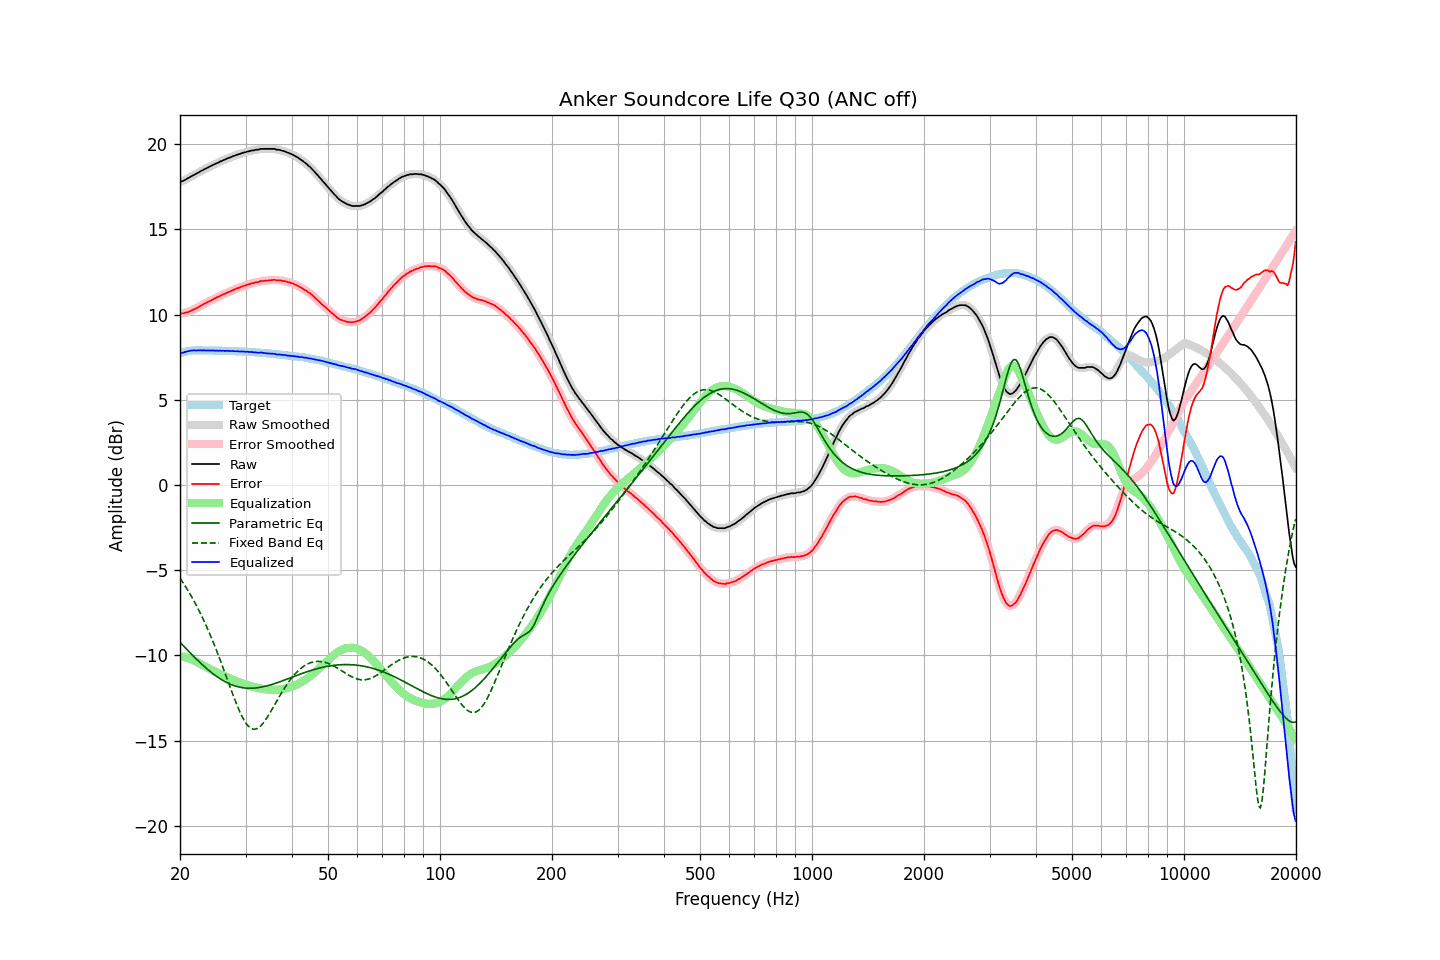

Values plotted in this chart, from the file beside it:
frequency, raw, error, smoothed, error_smoothed, equalization, parametric_eq, fixed_band_eq, equalized_raw, equalized_smoothed, target
20.00, 17.78, 10.06, 17.78, 10.06, -10.05, -9.23, -5.47, 7.73, 7.73, 7.72
20.20, 17.81, 10.06, 17.81, 10.06, -10.06, -9.33, -5.61, 7.75, 7.75, 7.75
20.40, 17.84, 10.06, 17.85, 10.07, -10.08, -9.43, -5.75, 7.76, 7.77, 7.78
20.61, 17.90, 10.10, 17.90, 10.09, -10.10, -9.53, -5.90, 7.80, 7.80, 7.80
20.81, 17.95, 10.12, 17.95, 10.12, -10.13, -9.63, -6.05, 7.83, 7.82, 7.83
21.02, 18.00, 10.14, 18.00, 10.15, -10.15, -9.73, -6.20, 7.85, 7.85, 7.86
21.23, 18.05, 10.18, 18.05, 10.18, -10.19, -9.82, -6.36, 7.86, 7.87, 7.87
21.44, 18.11, 10.23, 18.11, 10.23, -10.22, -9.92, -6.52, 7.89, 7.88, 7.88
21.66, 18.16, 10.27, 18.16, 10.27, -10.27, -10.01, -6.69, 7.89, 7.89, 7.89
21.87, 18.21, 10.32, 18.21, 10.32, -10.31, -10.11, -6.86, 7.90, 7.90, 7.89
22.09, 18.25, 10.35, 18.26, 10.36, -10.36, -10.20, -7.04, 7.89, 7.89, 7.90
22.31, 18.31, 10.41, 18.31, 10.41, -10.41, -10.29, -7.22, 7.90, 7.90, 7.90
22.54, 18.36, 10.46, 18.36, 10.46, -10.46, -10.38, -7.40, 7.89, 7.90, 7.90
22.76, 18.42, 10.52, 18.42, 10.52, -10.52, -10.47, -7.59, 7.90, 7.90, 7.90
22.99, 18.46, 10.57, 18.47, 10.57, -10.57, -10.56, -7.79, 7.89, 7.90, 7.89
23.22, 18.52, 10.63, 18.51, 10.62, -10.62, -10.64, -7.99, 7.90, 7.90, 7.89
23.45, 18.56, 10.67, 18.56, 10.67, -10.67, -10.73, -8.20, 7.89, 7.89, 7.89
23.69, 18.61, 10.72, 18.61, 10.72, -10.72, -10.81, -8.41, 7.89, 7.89, 7.89
23.92, 18.66, 10.77, 18.66, 10.77, -10.77, -10.89, -8.62, 7.89, 7.89, 7.89
24.16, 18.70, 10.81, 18.70, 10.82, -10.82, -10.96, -8.85, 7.88, 7.89, 7.89
24.40, 18.75, 10.86, 18.75, 10.86, -10.87, -11.04, -9.07, 7.88, 7.88, 7.89
24.65, 18.80, 10.92, 18.80, 10.92, -10.91, -11.11, -9.30, 7.89, 7.88, 7.88
24.89, 18.84, 10.96, 18.84, 10.96, -10.96, -11.18, -9.54, 7.88, 7.88, 7.88
25.14, 18.89, 11.01, 18.89, 11.01, -11.01, -11.25, -9.78, 7.88, 7.88, 7.88
25.39, 18.92, 11.04, 18.93, 11.05, -11.05, -11.31, -10.03, 7.87, 7.88, 7.88
25.65, 18.98, 11.10, 18.97, 11.10, -11.10, -11.37, -10.27, 7.88, 7.88, 7.88
25.91, 19.01, 11.14, 19.01, 11.14, -11.14, -11.43, -10.53, 7.87, 7.87, 7.87
26.16, 19.06, 11.19, 19.06, 11.19, -11.18, -11.49, -10.78, 7.88, 7.87, 7.87
26.43, 19.09, 11.22, 19.10, 11.23, -11.23, -11.54, -11.04, 7.86, 7.87, 7.87
26.69, 19.14, 11.27, 19.14, 11.27, -11.27, -11.59, -11.30, 7.87, 7.87, 7.87
26.96, 19.18, 11.31, 19.17, 11.31, -11.31, -11.64, -11.56, 7.87, 7.86, 7.87
27.23, 19.21, 11.35, 19.21, 11.35, -11.35, -11.68, -11.82, 7.86, 7.86, 7.86
27.50, 19.25, 11.39, 19.25, 11.39, -11.39, -11.72, -12.07, 7.86, 7.86, 7.86
27.77, 19.29, 11.44, 19.29, 11.44, -11.43, -11.75, -12.33, 7.86, 7.85, 7.85
28.05, 19.32, 11.47, 19.32, 11.48, -11.47, -11.79, -12.57, 7.85, 7.85, 7.85
28.33, 19.36, 11.52, 19.36, 11.52, -11.51, -11.82, -12.82, 7.85, 7.84, 7.84
28.62, 19.39, 11.55, 19.39, 11.55, -11.55, -11.84, -13.05, 7.84, 7.84, 7.84
28.90, 19.42, 11.58, 19.42, 11.59, -11.59, -11.86, -13.27, 7.83, 7.84, 7.84
29.19, 19.45, 11.62, 19.45, 11.62, -11.62, -11.88, -13.47, 7.83, 7.83, 7.83
29.48, 19.49, 11.66, 19.48, 11.65, -11.66, -11.90, -13.66, 7.83, 7.83, 7.83
29.78, 19.51, 11.69, 19.51, 11.69, -11.69, -11.91, -13.83, 7.82, 7.82, 7.82
30.08, 19.53, 11.71, 19.54, 11.72, -11.72, -11.92, -13.97, 7.81, 7.82, 7.82
30.38, 19.57, 11.76, 19.56, 11.75, -11.75, -11.93, -14.10, 7.82, 7.81, 7.81
30.68, 19.58, 11.77, 19.59, 11.78, -11.78, -11.93, -14.20, 7.80, 7.81, 7.81
30.99, 19.61, 11.81, 19.61, 11.81, -11.81, -11.93, -14.27, 7.80, 7.80, 7.80
31.30, 19.63, 11.84, 19.62, 11.83, -11.83, -11.93, -14.31, 7.80, 7.79, 7.79
31.61, 19.63, 11.84, 19.64, 11.86, -11.86, -11.92, -14.33, 7.77, 7.79, 7.79
31.93, 19.67, 11.89, 19.65, 11.88, -11.88, -11.91, -14.33, 7.79, 7.77, 7.78
32.24, 19.67, 11.90, 19.67, 11.90, -11.90, -11.90, -14.29, 7.77, 7.77, 7.77
32.57, 19.68, 11.91, 19.69, 11.93, -11.92, -11.89, -14.24, 7.76, 7.77, 7.77
32.89, 19.72, 11.96, 19.71, 11.95, -11.94, -11.88, -14.16, 7.78, 7.76, 7.76
33.22, 19.72, 11.97, 19.72, 11.97, -11.96, -11.86, -14.06, 7.76, 7.76, 7.75
33.55, 19.72, 11.97, 19.72, 11.98, -11.97, -11.84, -13.95, 7.75, 7.75, 7.75
33.89, 19.72, 11.98, 19.72, 11.98, -11.99, -11.82, -13.82, 7.73, 7.73, 7.74
34.23, 19.72, 11.99, 19.72, 11.99, -12.00, -11.79, -13.68, 7.72, 7.72, 7.73
34.57, 19.72, 12.00, 19.72, 12.00, -12.01, -11.77, -13.53, 7.71, 7.71, 7.72
34.92, 19.72, 12.01, 19.72, 12.01, -12.01, -11.74, -13.37, 7.71, 7.71, 7.71
35.27, 19.72, 12.02, 19.72, 12.03, -12.02, -11.71, -13.21, 7.70, 7.71, 7.70
35.62, 19.72, 12.03, 19.72, 12.03, -12.02, -11.68, -13.04, 7.70, 7.70, 7.69
35.97, 19.72, 12.04, 19.70, 12.02, -12.02, -11.65, -12.88, 7.70, 7.68, 7.68
... 635 more rows
